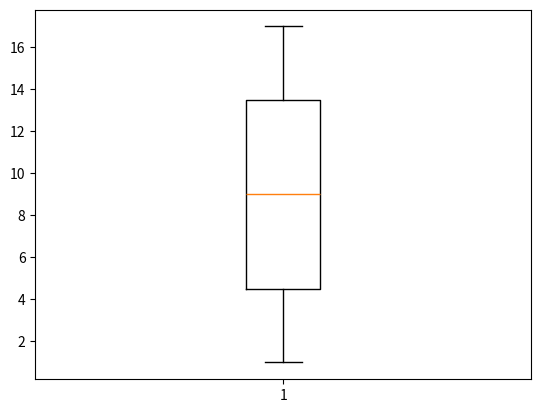

The script that saved this image:
import matplotlib.pyplot as plt
# import math
import numpy

x = [1, 2, 15, 3, 6, 17, 8, 16, 8, 3, 10, 12, 16, 12, 9]

print(numpy.min(x))
print(numpy.max(x))
print(numpy.std(x))
print(numpy.mean(x))
print(numpy.median(x))

plt.boxplot(x)
plt.show()
